Labelled photos from "data", an image-classification folder in rishireddy1122/waste-classification. The possible labels are: cardboard, glass, litter, metal, paper, plastic.

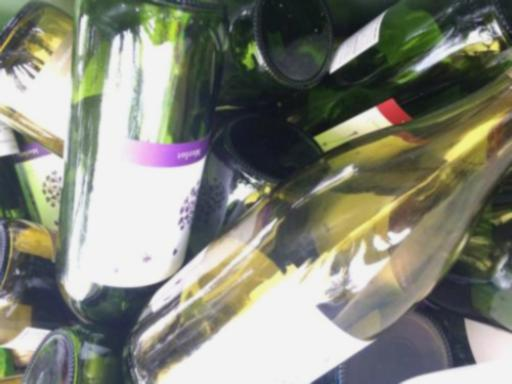
Label: glass

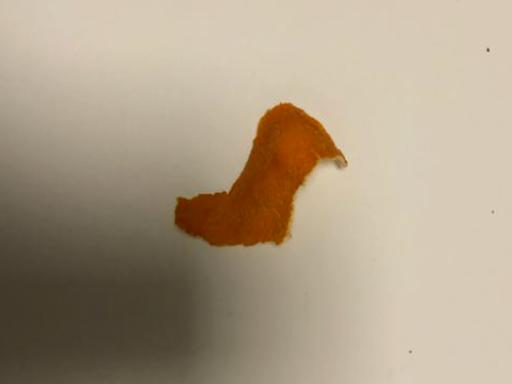
Label: litter

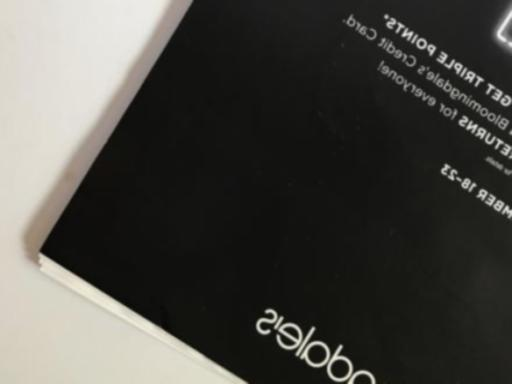
Label: paper

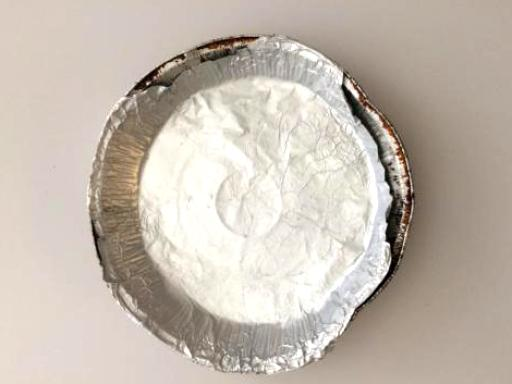
Label: metal

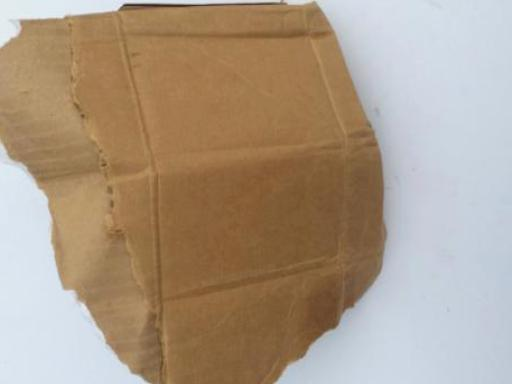
Label: cardboard

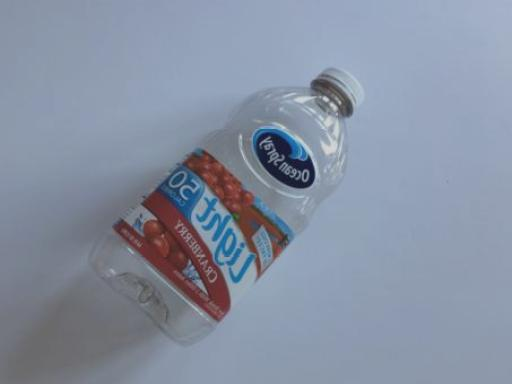
Label: plastic
